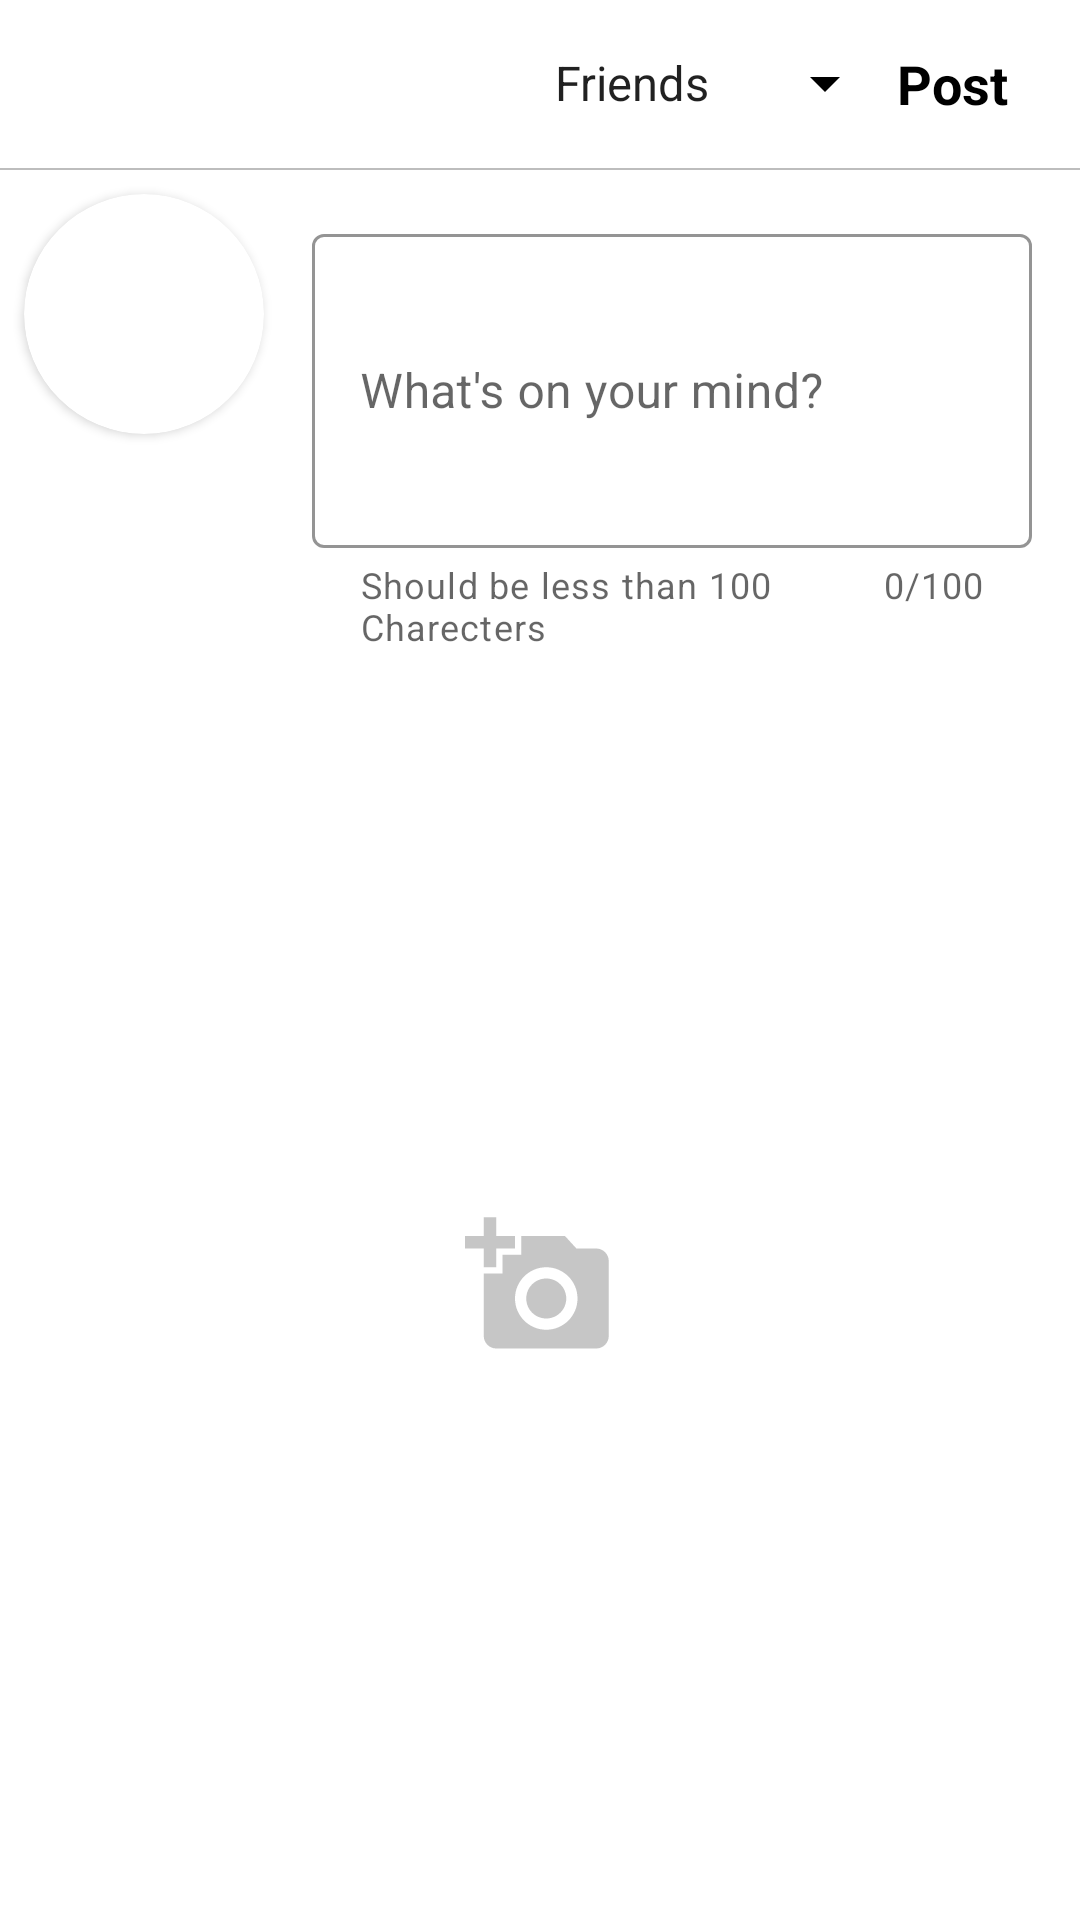

This screen was rendered from an Android layout file. Write that file and the resources it references.
<!-- AndroidManifest.xml: application theme AppTheme -->
<!-- res/layout/activity_post_upload.xml -->
<?xml version="1.0" encoding="utf-8"?>
<RelativeLayout xmlns:android="http://schemas.android.com/apk/res/android"
    xmlns:app="http://schemas.android.com/apk/res-auto"
    xmlns:tools="http://schemas.android.com/tools"
    android:layout_width="match_parent"
    android:layout_height="match_parent"
    tools:context=".feature.postupload.PostUploadActivity">

    <androidx.appcompat.widget.Toolbar
        android:id="@+id/toolbar"
        android:layout_width="match_parent"
        android:layout_height="?android:attr/actionBarSize"
        android:background="@color/white">

        <RelativeLayout
            android:layout_width="match_parent"
            android:layout_height="wrap_content">

            <androidx.appcompat.widget.AppCompatSpinner
                android:id="@+id/spinner_privacy"
                android:layout_width="wrap_content"
                android:layout_height="wrap_content"
                android:layout_toLeftOf="@id/postbtn"
                android:backgroundTint="@color/black"
                android:entries="@array/privacy_level"
                />

            <TextView
                android:id="@+id/postbtn"
                android:layout_width="wrap_content"
                android:layout_height="wrap_content"
                android:layout_alignParentEnd="true"
                android:layout_alignParentRight="true"
                android:layout_marginEnd="24dp"
                android:layout_marginRight="24dp"
                android:text="Post"
                android:textColor="@color/black"
                android:textSize="18sp"
                android:textStyle="bold" />


        </RelativeLayout>


    </androidx.appcompat.widget.Toolbar>

    <View
        android:id="@+id/toolbar_view"
        android:layout_width="match_parent"
        android:layout_height="0.8sp"
        android:layout_below="@id/toolbar"
        android:background="@color/border" />

    <LinearLayout
        android:layout_width="match_parent"
        android:layout_height="match_parent"
        android:orientation="vertical"
        android:layout_below="@id/toolbar_view">
        <RelativeLayout
            android:layout_width="match_parent"
            android:layout_height="wrap_content">
            <androidx.cardview.widget.CardView
                android:layout_width="80dp"
                app:cardCornerRadius="40dp"
                android:layout_height="80dp"
                android:id="@+id/cardView"
                android:layout_marginTop="8dp"
                android:layout_marginStart="8dp"
                android:layout_marginLeft="8dp">
                <ImageView
                    android:id="@+id/profile_image"
                    android:layout_width="match_parent"
                    android:layout_height="match_parent"
                    android:scaleType="centerCrop"
                    android:src="@drawable/default_profile_placeholder"
                    />
            </androidx.cardview.widget.CardView>

            <com.google.android.material.textfield.TextInputLayout
                android:layout_width="match_parent"
                android:layout_height="wrap_content"
                android:layout_toEndOf="@id/cardView"
                android:layout_marginStart="16dp"
                android:layout_marginEnd="16dp"
                android:layout_marginTop="16dp"
                app:helperText="Should be less than 100 Charecters"
                android:layout_toRightOf="@id/cardView"
                android:layout_marginLeft="16dp"
                app:counterEnabled="true"
                app:counterMaxLength="100"
                app:helperTextEnabled="true"
                app:endIconMode="clear_text"
                app:boxStrokeColor="@color/border"
                style="@style/Widget.MaterialComponents.TextInputLayout.OutlinedBox.Dense">
                <com.google.android.material.textfield.TextInputEditText
                    android:layout_width="match_parent"
                    android:layout_height="wrap_content"
                    android:hint="What's on your mind?"
                    android:minLines="4"
                    android:id="@+id/input_post"
                    android:backgroundTint="@color/black"/>
            </com.google.android.material.textfield.TextInputLayout>
        </RelativeLayout>
            <ImageView
                android:id="@+id/add_image"
                android:layout_width="50dp"
                android:layout_height="match_parent"
                android:layout_gravity="center"
                android:src="@drawable/ic_add_a_photo"
                />
            <ImageView
                android:id="@+id/image_preview"
                android:layout_width="match_parent"
                android:layout_height="wrap_content"
                android:adjustViewBounds="true"
                android:layout_marginTop="16dp"
                android:maxHeight="300dp"
                android:scaleType="centerInside"
                android:visibility="gone"/>

    </LinearLayout>

</RelativeLayout>
<!-- resources referenced by this layout -->
<resources>
  <string-array name="privacy_level">
          <item>Friends</item>
          <item>Only Me</item>
          <item>Public</item>
      </string-array>
  <color name="black">#000000</color>
  <color name="border">#BDBDBD</color>
  <color name="white">#ffff</color>
  <!-- drawable ic_add_a_photo (drawable) -->
  <vector xmlns:android="http://schemas.android.com/apk/res/android"
      android:width="24dp"
      android:height="24dp"
      android:alpha="0.58"
      android:tint="#262626"
      android:viewportWidth="24"
      android:viewportHeight="24">
      <path
          android:fillColor="#74000000"
          android:pathData="M3,4V1h2v3h3v2H5v3H3V6H0V4H3zM6,10V7h3V4h7l1.83,2H21c1.1,0 2,0.9 2,2v12c0,1.1 -0.9,2 -2,2H5c-1.1,0 -2,-0.9 -2,-2V10H6zM13,19c2.76,0 5,-2.24 5,-5s-2.24,-5 -5,-5s-5,2.24 -5,5S10.24,19 13,19zM9.8,14c0,1.77 1.43,3.2 3.2,3.2s3.2,-1.43 3.2,-3.2s-1.43,-3.2 -3.2,-3.2S9.8,12.23 9.8,14z" />
  </vector>
  <style name="AppTheme" parent="Theme.MaterialComponents.Light.NoActionBar">
          
          <item name="colorPrimary">@color/colorPrimary</item>
          <item name="colorPrimaryDark">@color/colorPrimaryDark</item>
          <item name="colorAccent">@color/colorAccent</item>
      </style>
  <color name="colorPrimary">#6200EE</color>
  <color name="colorPrimaryDark">#212121</color>
  <color name="colorAccent">#BDBDBD</color>
</resources>
